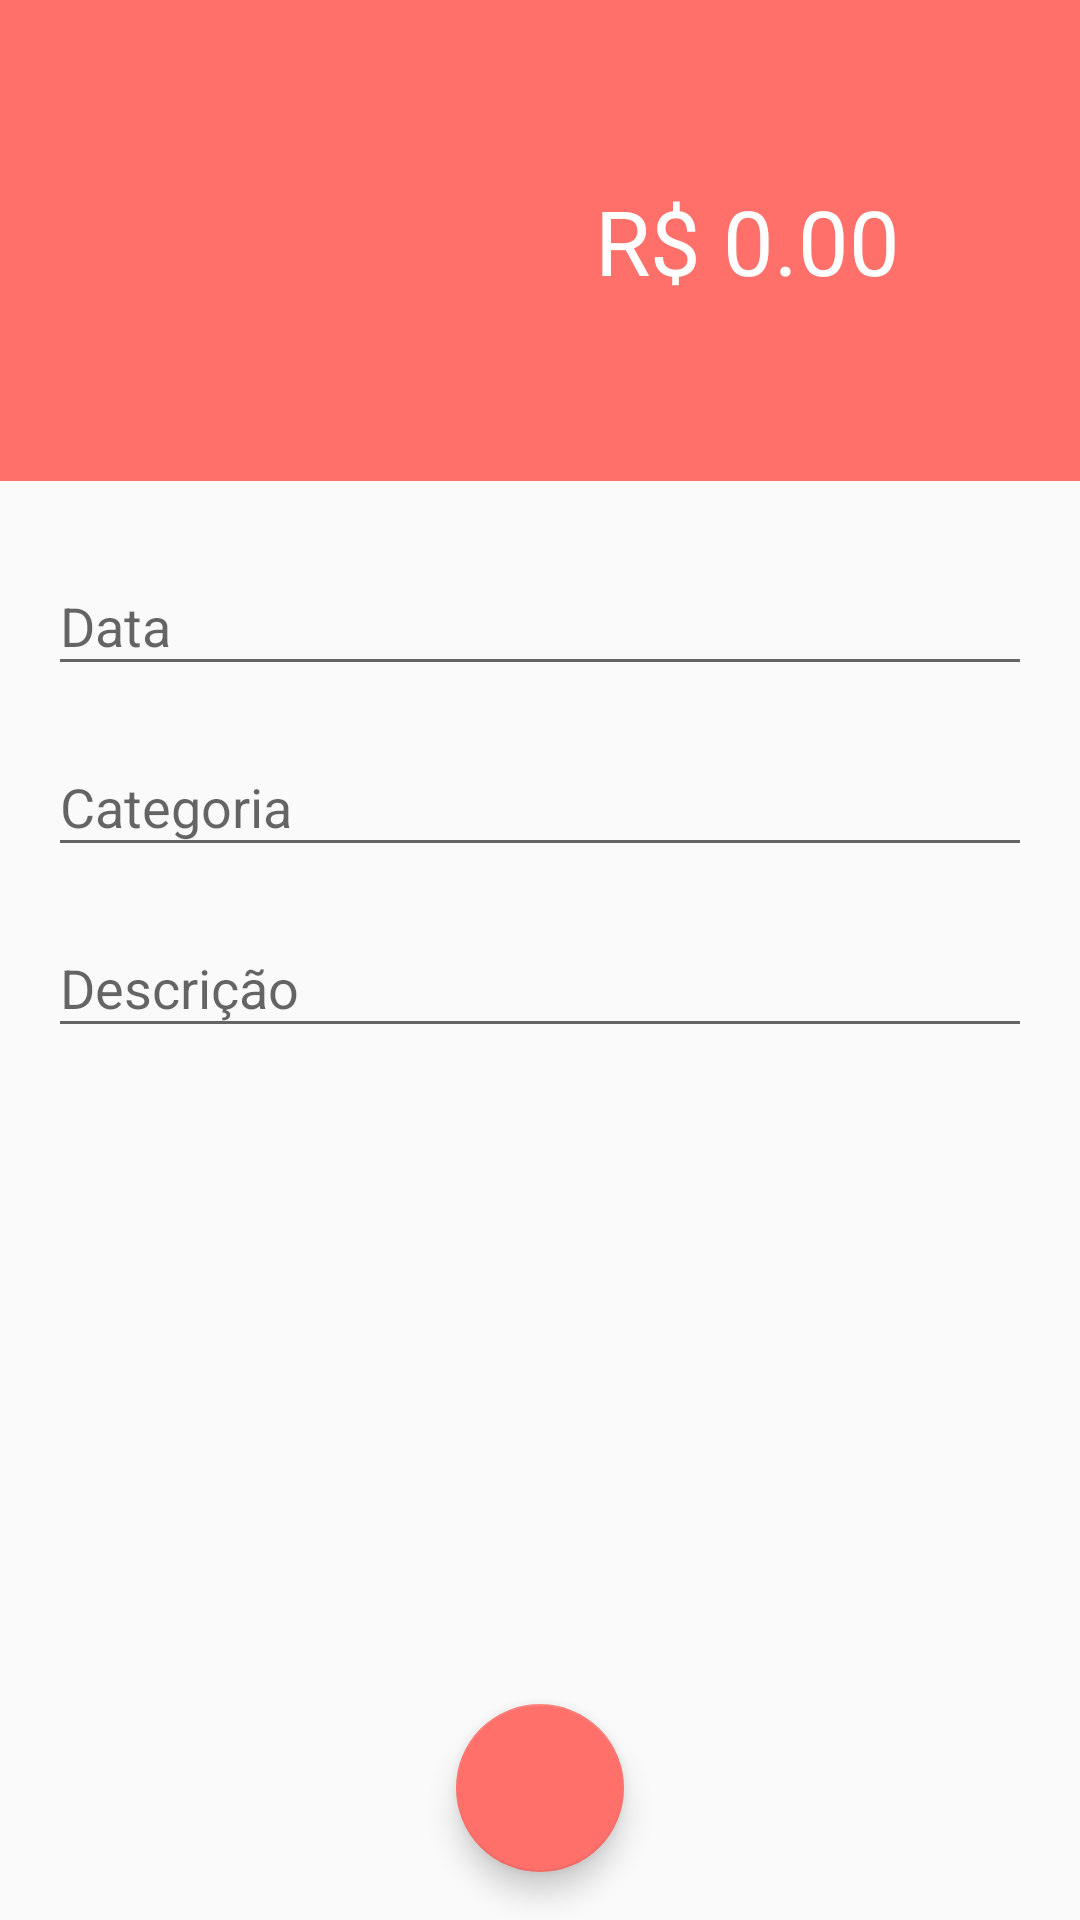

The Android layout XML behind this screen, and the referenced resources:
<!-- AndroidManifest.xml: activity theme despesaTheme -->
<!-- res/layout/activity_despesas.xml -->
<?xml version="1.0" encoding="utf-8"?>
<androidx.constraintlayout.widget.ConstraintLayout xmlns:android="http://schemas.android.com/apk/res/android"
    xmlns:app="http://schemas.android.com/apk/res-auto"
    xmlns:tools="http://schemas.android.com/tools"
    android:layout_width="match_parent"
    android:layout_height="match_parent"
    tools:context=".activity.DespesasActivity">

    <EditText
        android:id="@+id/editValor"
        android:layout_width="0dp"
        android:layout_height="wrap_content"
        android:background="@color/colorPrimaryDespesa"
        android:ems="10"
        android:gravity="right"
        android:hint="R$ 0.00"
        android:inputType="numberDecimal"
        android:padding="60dp"
        android:textColor="@android:color/white"
        android:textColorHint="@android:color/white"
        android:textSize="30sp"
        app:layout_constraintEnd_toEndOf="parent"
        app:layout_constraintStart_toStartOf="parent"
        app:layout_constraintTop_toTopOf="parent" />

    <com.google.android.material.textfield.TextInputLayout
        android:id="@+id/textInputLayout"
        android:layout_width="0dp"
        android:layout_height="wrap_content"
        android:layout_marginStart="16dp"
        android:layout_marginLeft="16dp"
        android:layout_marginTop="16dp"
        android:layout_marginEnd="16dp"
        android:layout_marginRight="16dp"
        app:layout_constraintEnd_toEndOf="parent"
        app:layout_constraintStart_toStartOf="parent"
        app:layout_constraintTop_toBottomOf="@+id/editValor">

        <com.google.android.material.textfield.TextInputEditText
            android:id="@+id/editData"
            android:layout_width="match_parent"
            android:layout_height="wrap_content"
            android:hint="Data"
            android:inputType="date" />
    </com.google.android.material.textfield.TextInputLayout>

    <com.google.android.material.textfield.TextInputLayout
        android:id="@+id/textInputLayout2"
        android:layout_width="0dp"
        android:layout_height="wrap_content"
        android:layout_marginStart="16dp"
        android:layout_marginLeft="16dp"
        android:layout_marginTop="8dp"
        android:layout_marginEnd="16dp"
        android:layout_marginRight="16dp"
        app:layout_constraintEnd_toEndOf="parent"
        app:layout_constraintStart_toStartOf="parent"
        app:layout_constraintTop_toBottomOf="@+id/textInputLayout">

        <com.google.android.material.textfield.TextInputEditText
            android:id="@+id/editCategoria"
            android:layout_width="match_parent"
            android:layout_height="wrap_content"
            android:hint="Categoria" />
    </com.google.android.material.textfield.TextInputLayout>

    <com.google.android.material.textfield.TextInputLayout
        android:layout_width="0dp"
        android:layout_height="wrap_content"
        android:layout_marginStart="16dp"
        android:layout_marginLeft="16dp"
        android:layout_marginTop="8dp"
        android:layout_marginEnd="16dp"
        android:layout_marginRight="16dp"
        app:layout_constraintEnd_toEndOf="parent"
        app:layout_constraintStart_toStartOf="parent"
        app:layout_constraintTop_toBottomOf="@+id/textInputLayout2">

        <com.google.android.material.textfield.TextInputEditText
            android:id="@+id/editDescricao"
            android:layout_width="match_parent"
            android:layout_height="wrap_content"
            android:hint="Descrição" />
    </com.google.android.material.textfield.TextInputLayout>

    <com.google.android.material.floatingactionbutton.FloatingActionButton
        android:id="@+id/fabSalvar"
        android:layout_width="wrap_content"
        android:layout_height="wrap_content"
        android:layout_marginBottom="16dp"
        android:clickable="true"
        android:onClick="salvarDespesa"
        app:layout_constraintBottom_toBottomOf="parent"
        app:layout_constraintEnd_toEndOf="parent"
        app:layout_constraintStart_toStartOf="parent"
        app:srcCompat="@drawable/ic_confirmar_24dp" />

</androidx.constraintlayout.widget.ConstraintLayout>
<!-- resources referenced by this layout -->
<resources>
  <color name="colorPrimaryDespesa">#ff706a</color>
  <style name="despesaTheme" parent="Theme.AppCompat.Light.NoActionBar">
          <item name="windowActionBar">false</item>
          <item name="windowNoTitle">true</item>
          <item name="colorPrimary">@color/colorPrimaryDespesa</item>
          <item name="colorPrimaryDark">@color/colorPrimaryDarkDespesa</item>
          <item name="colorAccent">@color/colorAccentDespesa</item>
      </style>
  <color name="colorPrimaryDarkDespesa">#e66560</color>
  <color name="colorAccentDespesa">#ff706a</color>
</resources>
